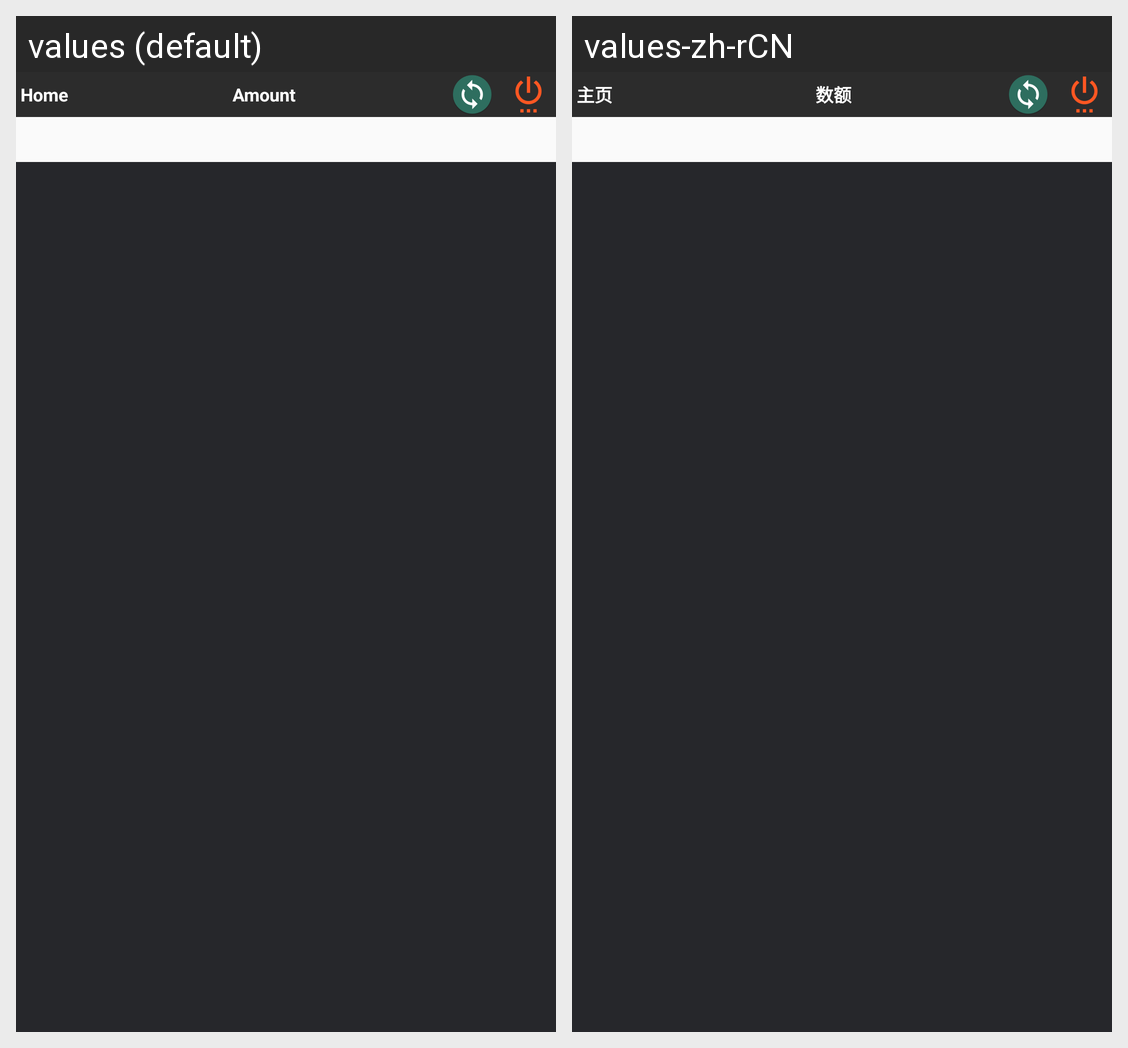

For this localized Android screen grid, give each drawn string resource with its value in every locale shown.
Android screen res/layout/fragment_etopup.xml rendered under 2 locales, left to right: values (default), values-zh-rCN. Device: Nexus 5 (rendered at 1080×1920; each locale shown at half size, 540×960, under a caption strip naming it); theme AppTheme.
Strings drawn on this screen, with the default value and each locale's value (text and hints the layout hard-codes, and strings that could not be matched under every locale, appear in the picture but are not listed):

Home_Page
  values: Home
  values-zh-rCN: 主页

Amount
  values: Amount
  values-zh-rCN: 数额
